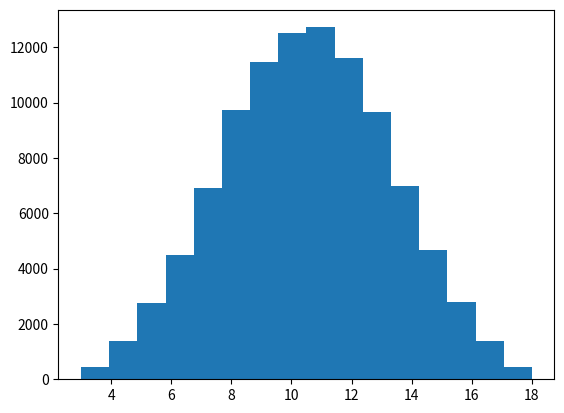

This figure's Python source: (Note: this script raises an exception after producing the figure.)
import random
import matplotlib.pyplot as plt
tab=[]

for i in range(0,100000):
	som=(random.randint(1,6))+(random.randint(1,6))+(random.randint(1,6))
	tab.append(som)
	
plt.hist(tab, 16, normed=True)
plt.show()